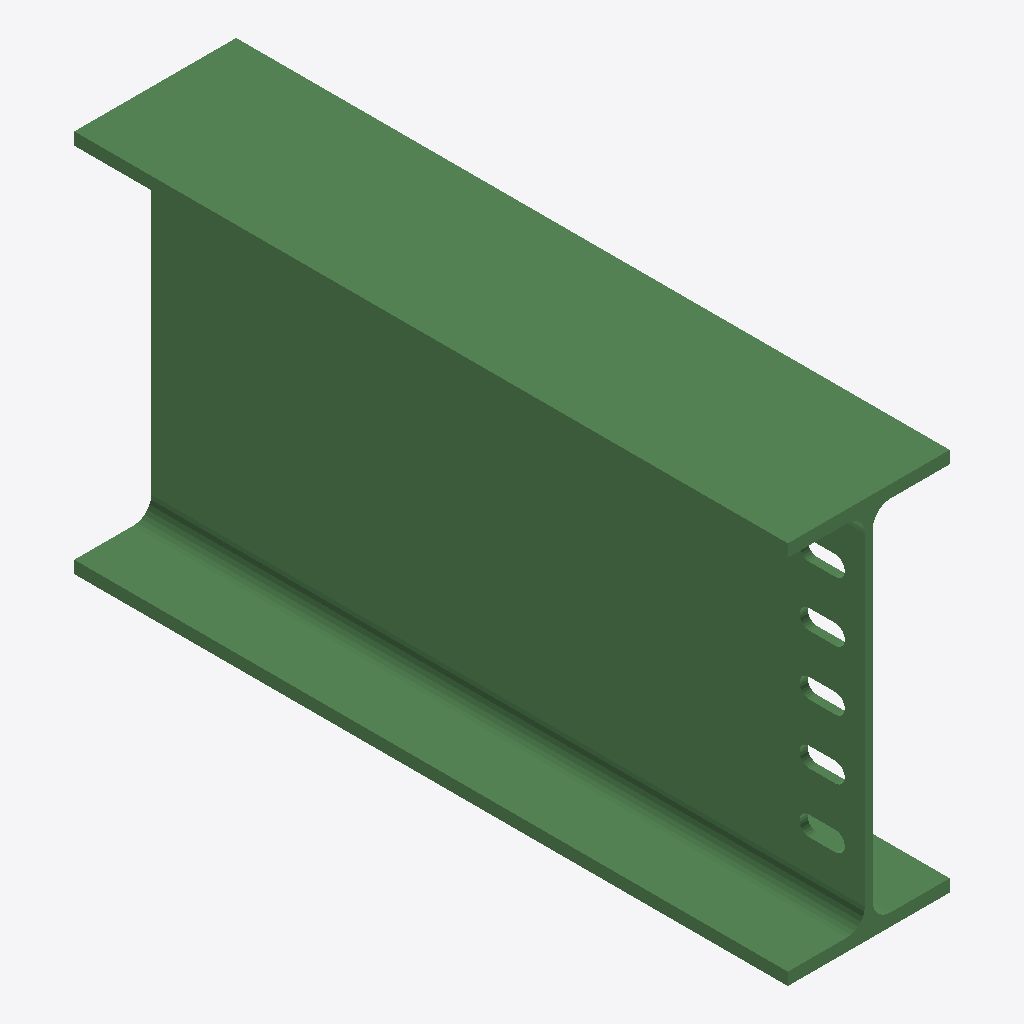
Isometric view of an IFC building model (IFC-SPF (STEP), schema IFC2X3, length unit millimetre), seen from the south-west, elements coloured by IFC class: 1 beam (green).
Extent 0.190 m × 0.838 m × 0.450 m (x, y, z). Storeys (1): Undefined at 0.00 m. Elements (1): 1 IfcBeam.

HEADER;
FILE_DESCRIPTION(('ViewDefinition[AISC_Steel_Detailing]','Option [BaseQuantities:Off]','Option [GridExport:On]','Option [Assemblies:Off]','Option [Bolts:On]','Option [Rebars:On]','Option [PourObjects:Off]','Option [Welds:On]','Option [SurfaceTreatments:On]','Option [LocationBy:0]','Option [ViewColors:Off]','Option [SectionedSpine:Off]','[2 more]'),'2;1');
FILE_NAME('b_1085_Qty_1.ifc','2026-05-16T11:52:52',('GIOVANNIPC\\gcorrea'),('Structural Designer'),'IFC Database version: Work','Tekla Structures 2020 Service Pack 5, IFC Export','');
FILE_SCHEMA(('IFC2X3'));
ENDSEC;
DATA;
#37=IFCPROJECT('2G7ZFDNE16yBDU14FA92Me',#5,'Proyecto',$,$,$,$,(#11),#36);
#39=IFCSITE('2xvEzEinjBTea80yOTcujY',#5,'Obra',$,$,#38,$,$,.ELEMENT.,$,$,$,$,$);
#41=IFCBUILDING('1yo$9ehYj3vwPQpsZKF8hF',#5,'Undefined',$,$,#40,$,$,.ELEMENT.,$,$,$);
#43=IFCBUILDINGSTOREY('29hdEUCErFze9E_VIAceOd',#5,'Undefined',$,$,#42,$,$,.ELEMENT.,0.0);
#64=IFCBEAM('0kx9bjCAzFmwiY7fCWXHes',#44,'BEAM','IPE450','IPE450',#48,#63,'ID2eec996d-30af-4fc3-ab22-1e9320851a36');
ENDSEC;
